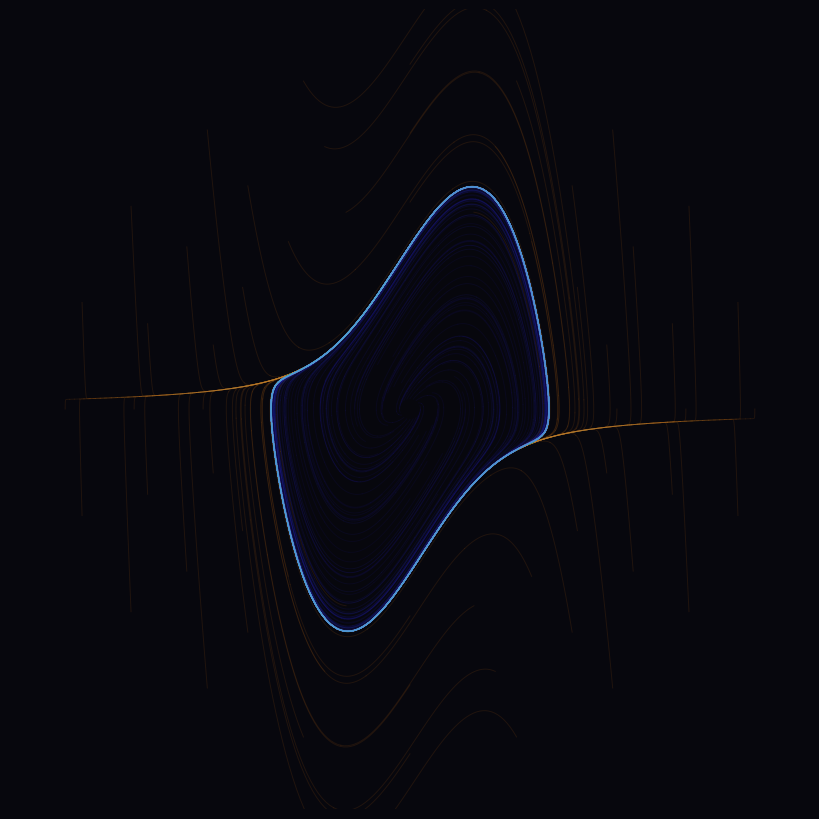

Generate this figure with matplotlib: (Note: this script raises an exception after producing the figure.)
"""
Limit cycle phase portrait — Van der Pol oscillator.

μ = 1.5. Stable limit cycle in (x, v) phase space.
Trajectories spiral in from outside, wind out from inside.
The cycle exists. No trajectory is ever on it.

"the completion is structurally unoccupiable. the orbit defines it; no instance occurs."
"""

import numpy as np
import matplotlib.pyplot as plt
from scipy.integrate import solve_ivp

MU = 1.5

def vdp(t, y):
    x, v = y
    return [v, MU * (1 - x**2) * v - x]

fig, ax = plt.subplots(figsize=(8, 8), facecolor='#07070d')
ax.set_facecolor('#07070d')

t_long = np.linspace(0, 40, 4000)

# ---------- approximate limit cycle ----------
lc_sol = solve_ivp(vdp, (0, 200), [2.0, 0.0],
                   t_eval=np.linspace(150, 200, 3000),
                   rtol=1e-10, atol=1e-12)
lc_x, lc_v = lc_sol.y

# ---------- outside trajectories (amber → teal) ----------
angles = np.linspace(0, 2 * np.pi, 20, endpoint=False)
for r in [3.0, 4.0, 5.0]:
    for a in angles:
        ic = [r * np.cos(a), r * np.sin(a)]
        sol = solve_ivp(vdp, (0, 40), ic, t_eval=t_long, rtol=1e-8, atol=1e-10)
        x, v = sol.y
        n = len(x)
        n_seg = 80
        seg = n // n_seg
        for j in range(n_seg):
            s, e = j * seg, min((j + 1) * seg + 1, n)
            f = j / n_seg
            # amber → teal
            col = (0.85 - 0.65 * f, 0.45 + 0.25 * f, 0.05 + 0.75 * f,
                   0.12 + 0.55 * f ** 1.2)
            ax.plot(x[s:e], v[s:e], color=col, linewidth=0.7)

# ---------- inside trajectories (deep blue → teal) ----------
for r in [0.15, 0.4, 0.8, 1.3]:
    for a in angles:
        ic = [r * np.cos(a), r * np.sin(a)]
        sol = solve_ivp(vdp, (0, 40), ic, t_eval=t_long, rtol=1e-8, atol=1e-10)
        x, v = sol.y
        n = len(x)
        n_seg = 80
        seg = n // n_seg
        for j in range(n_seg):
            s, e = j * seg, min((j + 1) * seg + 1, n)
            f = j / n_seg
            # indigo → teal
            col = (0.15 + 0.0 * f, 0.1 + 0.55 * f, 0.75 + 0.05 * f,
                   0.08 + 0.55 * f ** 1.2)
            ax.plot(x[s:e], v[s:e], color=col, linewidth=0.7)

# ---------- limit cycle — faint white, present but not loud ----------
ax.plot(lc_x, lc_v, color='white', linewidth=1.2, alpha=0.18,
        linestyle='--', zorder=20)

ax.set_xlim(-5.8, 5.8)
ax.set_ylim(-5.8, 5.8)
ax.set_aspect('equal')
ax.axis('off')
plt.subplots_adjust(0, 0, 1, 1)
plt.savefig('/home/sprite/slop-salon-rahel/assets/limit-cycle.png',
            dpi=150, bbox_inches='tight', pad_inches=0.05,
            facecolor='#07070d')
plt.close()
print("done")
